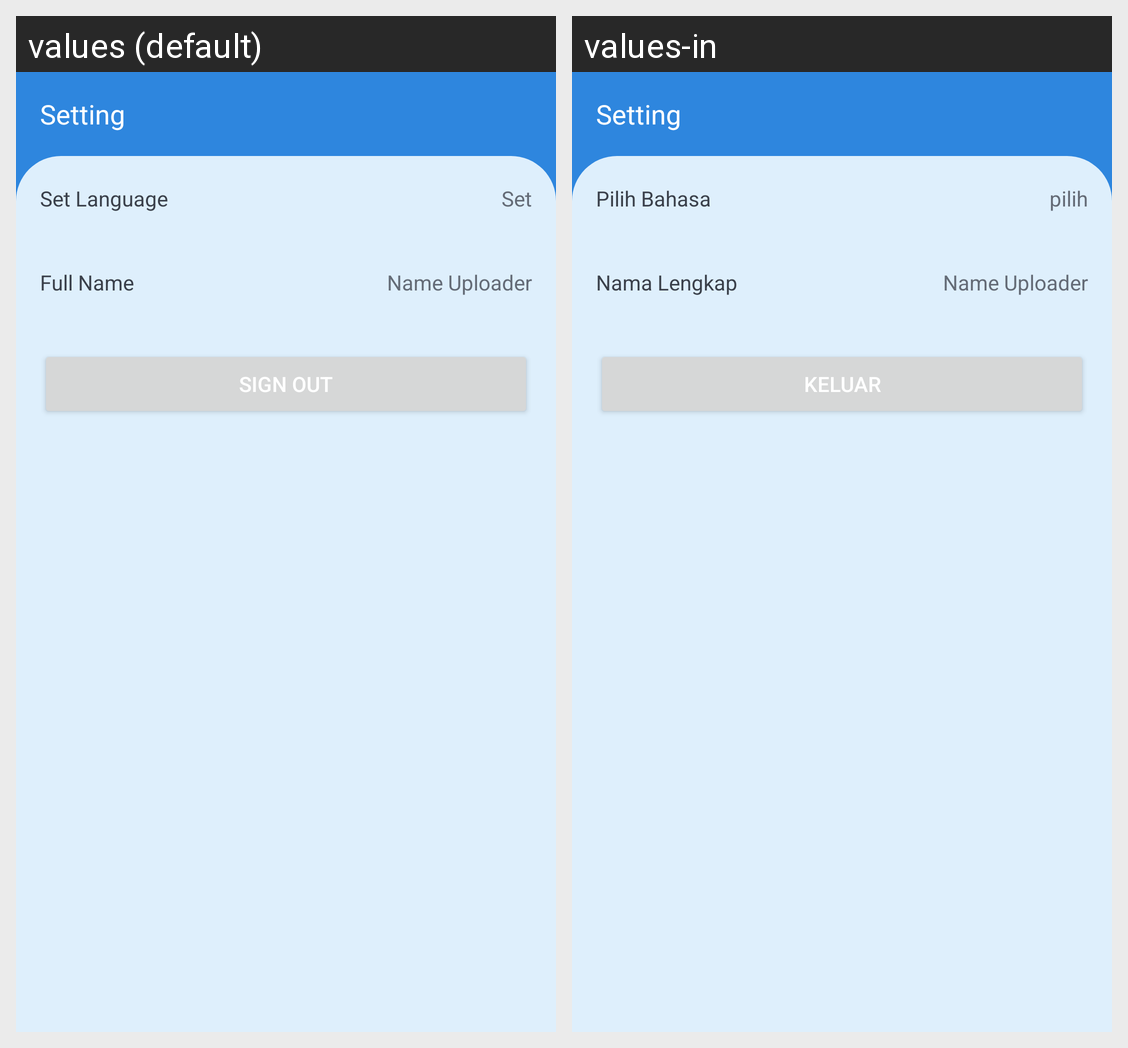

Translations of the strings shown on this Android screen, per locale in the grid:
Android screen res/layout/fragment_setting.xml rendered under 2 locales, left to right: values (default), values-in. Device: Nexus 5 (rendered at 1080×1920; each locale shown at half size, 540×960, under a caption strip naming it); theme Theme.CaptureMoment.
Strings drawn on this screen, with the default value and each locale's value (text and hints the layout hard-codes, and strings that could not be matched under every locale, appear in the picture but are not listed):

set_language
  values: Set Language
  values-in: Pilih Bahasa

set
  values: Set
  values-in: pilih

full_name
  values: Full Name
  values-in: Nama Lengkap

dummy
  values: Name Uploader
  values-in: Name Uploader

sign_out
  values: Sign Out
  values-in: Keluar
